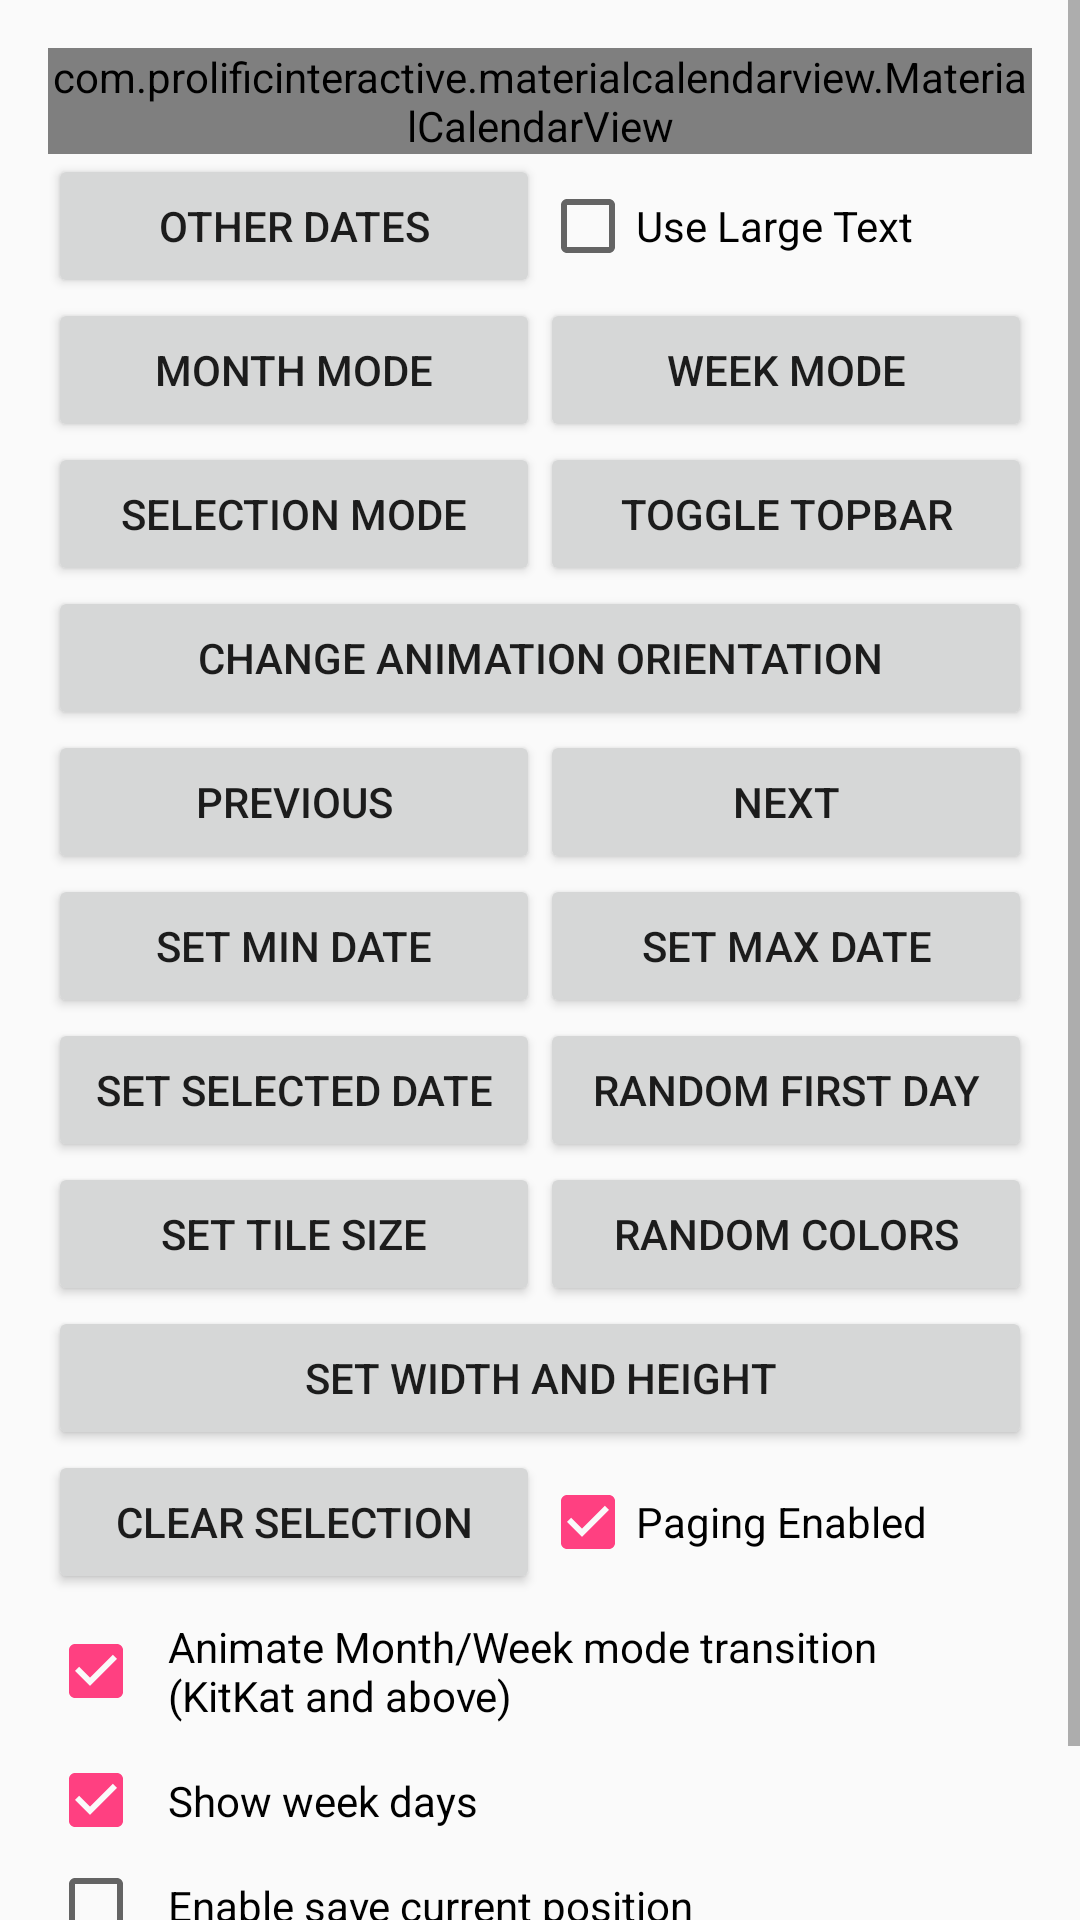

Layout XML and referenced resources for this Android screen:
<!-- AndroidManifest.xml: application theme AppTheme -->
<!-- res/layout/activity_dynamic_setters.xml -->
<?xml version="1.0" encoding="utf-8"?>
<ScrollView xmlns:android="http://schemas.android.com/apk/res/android"
            xmlns:tools="http://schemas.android.com/tools"
            android:layout_width="match_parent"
            android:layout_height="match_parent"
    >

    <LinearLayout
        android:id="@+id/parent"
        android:orientation="vertical"
        android:layout_width="match_parent"
        android:layout_height="wrap_content"
        android:paddingLeft="@dimen/activity_horizontal_margin"
        android:paddingRight="@dimen/activity_horizontal_margin"
        android:paddingTop="@dimen/activity_vertical_margin"
        android:paddingBottom="@dimen/activity_vertical_margin"
        tools:context=".BasicActivity"
        >

        <com.prolificinteractive.materialcalendarview.MaterialCalendarView
            android:id="@+id/calendarView"
            android:layout_width="match_parent"
            android:layout_height="wrap_content"
            />

        <LinearLayout
            android:orientation="horizontal"
            android:layout_width="match_parent"
            android:layout_height="wrap_content"
            >

            <Button
                android:id="@+id/button_other_dates"
                android:text="Other Dates"
                android:layout_width="0dp"
                android:layout_height="wrap_content"
                android:layout_weight="1"
                />

            <CheckBox
                android:id="@+id/check_text_appearance"
                android:text="Use Large Text"
                android:layout_width="0dp"
                android:layout_height="wrap_content"
                android:layout_weight="1"
                />

        </LinearLayout>

        <LinearLayout
            android:orientation="horizontal"
            android:layout_width="match_parent"
            android:layout_height="wrap_content"
            >
            <Button
                android:id="@+id/button_months"
                android:text="Month Mode"
                android:layout_width="0dp"
                android:layout_height="wrap_content"
                android:layout_weight="1"
                />
            <Button
                android:id="@+id/button_weeks"
                android:text="Week mode"
                android:layout_width="0dp"
                android:layout_height="wrap_content"
                android:layout_weight="1"
                />
        </LinearLayout>

        <LinearLayout
            android:orientation="horizontal"
            android:layout_width="match_parent"
            android:layout_height="wrap_content"
            >

            <Button
                android:id="@+id/button_selection_mode"
                android:text="Selection Mode"
                android:layout_width="0dp"
                android:layout_height="wrap_content"
                android:layout_weight="1"
                />

            <Button
                android:id="@+id/button_toggle_topbar"
                android:text="Toggle Topbar"
                android:layout_width="0dp"
                android:layout_height="wrap_content"
                android:layout_weight="1"
                />

        </LinearLayout>

        <Button
            android:id="@+id/button_change_orientation"
            android:layout_width="match_parent"
            android:layout_height="wrap_content"
            android:text="Change animation orientation"
            />

        <LinearLayout
            android:layout_width="match_parent"
            android:layout_height="wrap_content"
            android:orientation="horizontal"
            >

            <Button
                android:id="@+id/button_previous"
                android:layout_width="0dp"
                android:layout_height="wrap_content"
                android:layout_weight="1"
                android:text="Previous"
                />

            <Button
                android:id="@+id/button_next"
                android:layout_width="0dp"
                android:layout_height="wrap_content"
                android:layout_weight="1"
                android:text="Next"
                />

        </LinearLayout>

        <LinearLayout
            android:layout_width="match_parent"
            android:layout_height="wrap_content"
            >

            <Button
                android:id="@+id/button_min_date"
                android:text="Set Min Date"
                android:layout_width="0dp"
                android:layout_height="wrap_content"
                android:layout_weight="1"
                />

            <Button
                android:id="@+id/button_max_date"
                android:text="Set Max Date"
                android:layout_width="0dp"
                android:layout_height="wrap_content"
                android:layout_weight="1"
                />

        </LinearLayout>

        <LinearLayout
            android:orientation="horizontal"
            android:layout_width="match_parent"
            android:layout_height="wrap_content"
            >

            <Button
                android:id="@+id/button_selected_date"
                android:text="Set Selected Date"
                android:layout_width="0dp"
                android:layout_height="wrap_content"
                android:layout_weight="1"
                />

            <Button
                android:id="@+id/button_set_first_day"
                android:text="Random First Day"
                android:layout_width="0dp"
                android:layout_height="wrap_content"
                android:layout_weight="1"
                />

        </LinearLayout>

        <LinearLayout
            android:orientation="horizontal"
            android:layout_width="match_parent"
            android:layout_height="wrap_content"
            >

            <Button
                android:id="@+id/button_set_tile_size"
                android:text="Set Tile Size"
                android:layout_width="0dp"
                android:layout_height="wrap_content"
                android:layout_weight="1"
                />

            <Button
                android:id="@+id/button_set_colors"
                android:text="Random Colors"
                android:layout_width="0dp"
                android:layout_height="wrap_content"
                android:layout_weight="1"
                />

        </LinearLayout>

        <Button
            android:id="@+id/button_set_width_height"
            android:layout_width="match_parent"
            android:layout_height="wrap_content"
            android:text="Set Width and Height"
            />

        <LinearLayout
            android:orientation="horizontal"
            android:layout_width="match_parent"
            android:layout_height="wrap_content"
            >

            <Button
                android:id="@+id/button_clear_selection"
                android:text="Clear Selection"
                android:layout_width="0dp"
                android:layout_height="wrap_content"
                android:layout_weight="1"
                />

            <CheckBox
                android:id="@+id/check_page_enabled"
                android:text="Paging Enabled"
                android:layout_width="0dp"
                android:layout_height="wrap_content"
                android:layout_weight="1"
                android:checked="true"
                />

        </LinearLayout>

        <LinearLayout
            android:orientation="vertical"
            android:layout_width="match_parent"
            android:layout_height="wrap_content"
            >

            <CheckBox
                android:id="@+id/animate_mode_transition"
                android:text="Animate Month/Week mode transition (KitKat and above)"
                android:layout_width="match_parent"
                android:layout_height="wrap_content"
                android:padding="8dp"
                android:checked="true"
                />
            <CheckBox
                android:id="@+id/show_week_days"
                android:text="Show week days"
                android:layout_width="match_parent"
                android:layout_height="wrap_content"
                android:checked="true"
                android:padding="8dp"
                />
            <CheckBox
                android:id="@+id/enable_save_current_position"
                android:text="Enable save current position"
                android:layout_width="match_parent"
                android:layout_height="wrap_content"
                android:padding="8dp"
                />
            <CheckBox
                android:id="@+id/dynamic_height_enabled"
                android:text="Dynamic Height Enabled"
                android:layout_width="match_parent"
                android:layout_height="wrap_content"
                android:padding="8dp"
                />

        </LinearLayout>

    </LinearLayout>

</ScrollView>
<!-- resources referenced by this layout -->
<resources>
  <dimen name="activity_horizontal_margin">16dp</dimen>
  <dimen name="activity_vertical_margin">16dp</dimen>
  <style name="AppTheme" parent="Theme.AppCompat.Light.NoActionBar">
          
          <item name="colorPrimary">@color/colorPrimary</item>
          <item name="colorPrimaryDark">@color/colorPrimaryDark</item>
          <item name="colorAccent">@color/colorAccent</item>
      </style>
  <color name="colorPrimary">#3F51B5</color>
  <color name="colorPrimaryDark">#303F9F</color>
  <color name="colorAccent">#FF4081</color>
</resources>
